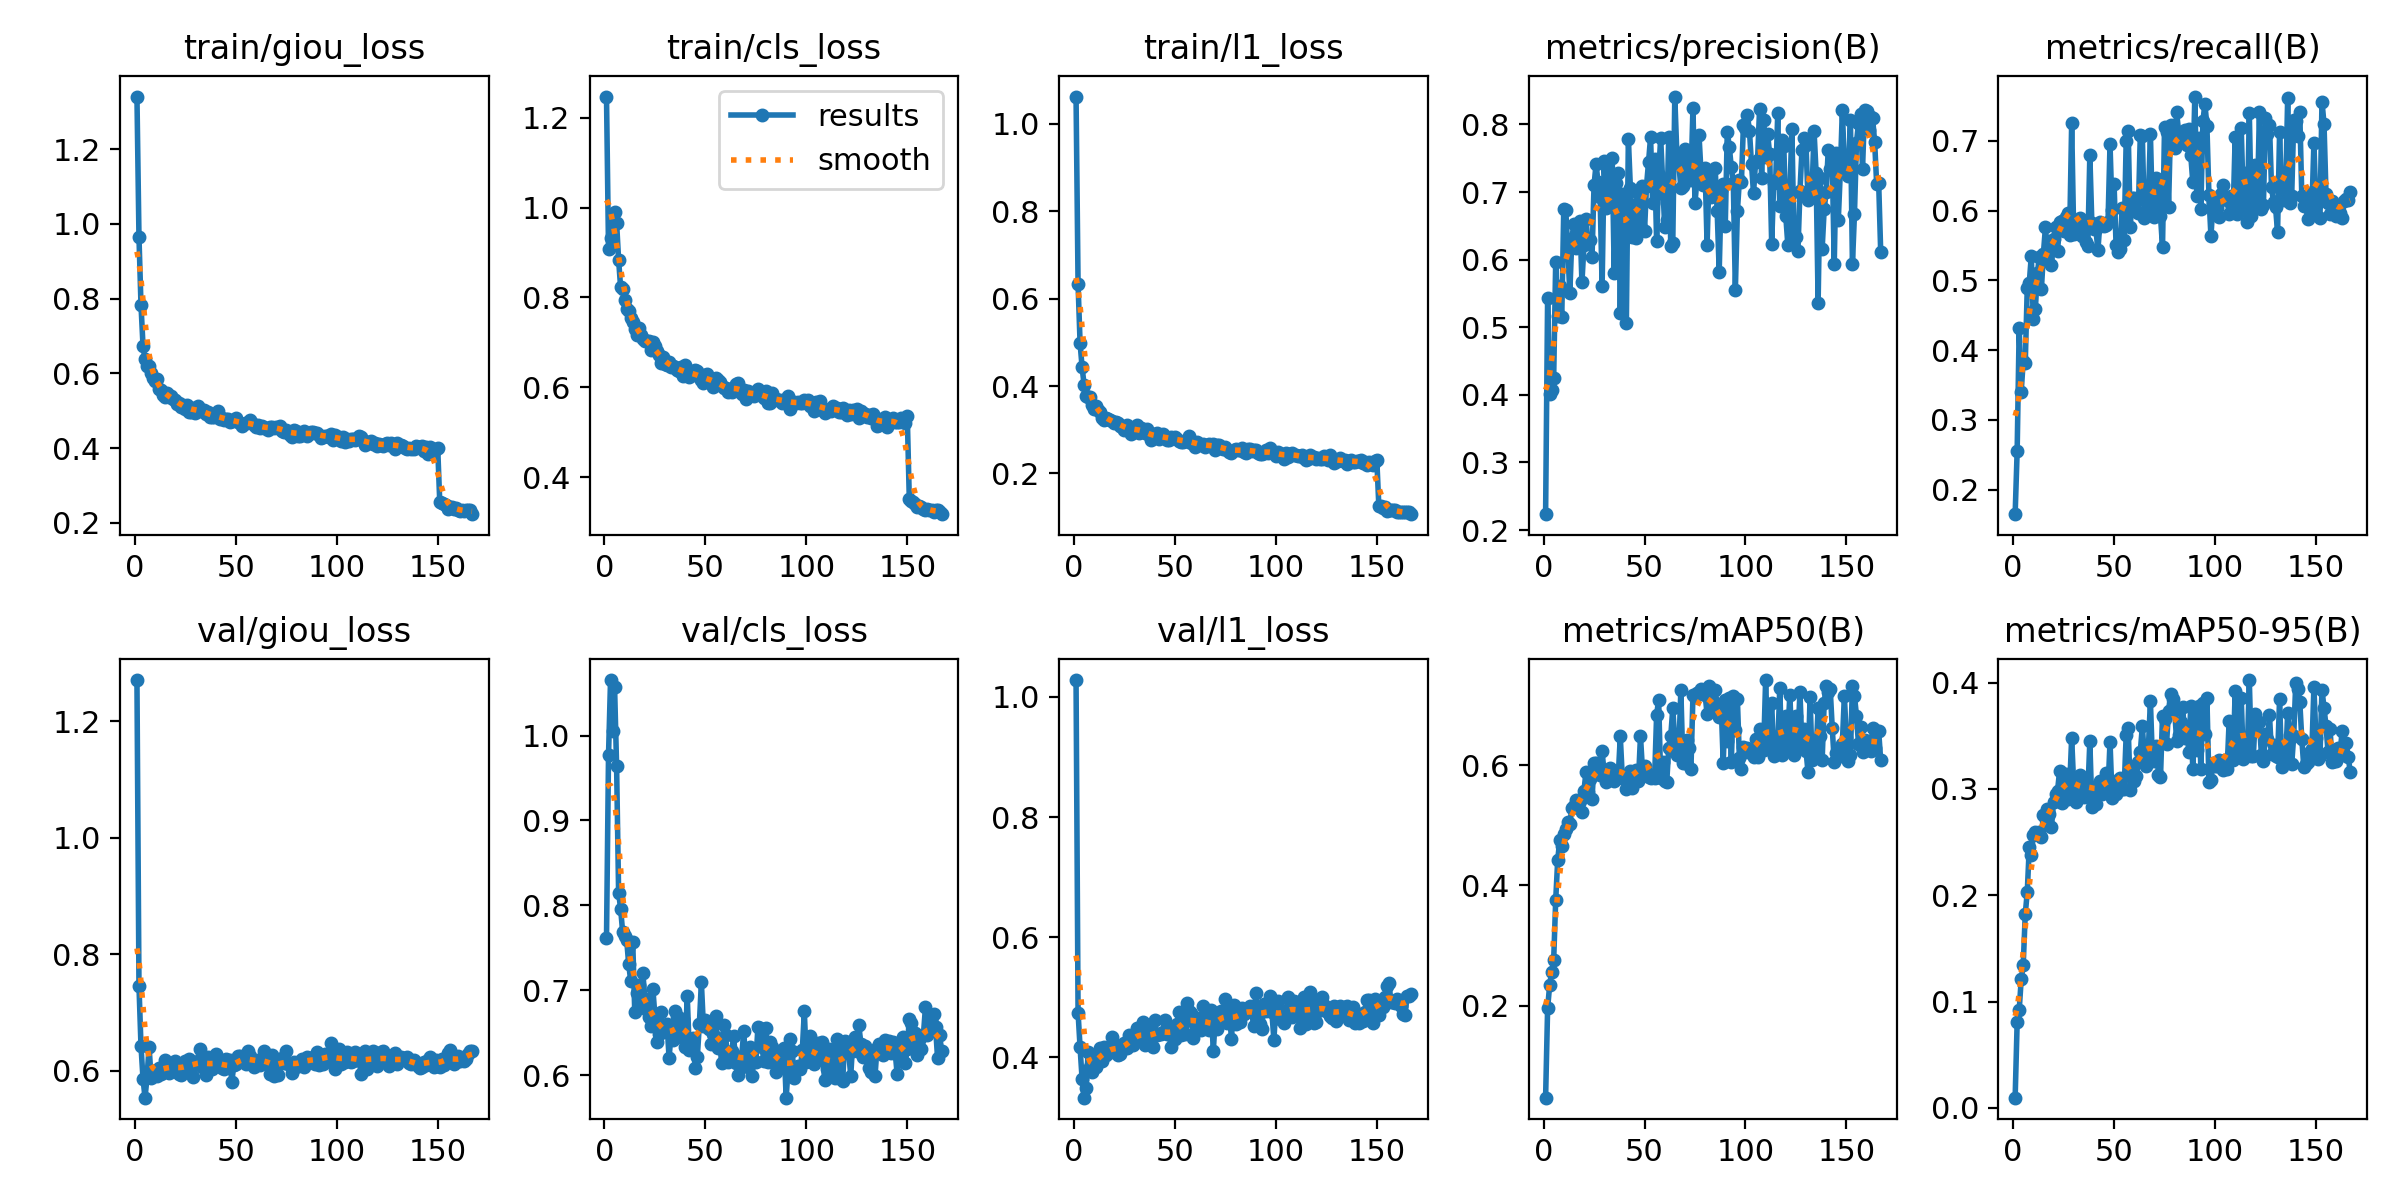

Source data for this figure (header and first rows):
epoch, time, train/giou_loss, train/cls_loss, train/l1_loss, metrics/precision(B), metrics/recall(B), metrics/mAP50(B), metrics/mAP50-95(B), val/giou_loss, val/cls_loss, val/l1_loss, lr/pg0, lr/pg1, lr/pg2
1, 100.7, 1.34, 1.247, 1.062, 0.2235, 0.1647, 0.04672, 0.00963, 1.271, 0.7612, 1.028, 0.06684, 1.99103e-05, 1.99103e-05
2, 197.6, 0.9653, 0.9087, 0.6333, 0.5436, 0.2559, 0.1955, 0.08092, 0.7461, 0.9769, 0.4741, 0.03352, 3.99092e-05, 3.99092e-05
3, 293.3, 0.7834, 0.9333, 0.4978, 0.4007, 0.4321, 0.2336, 0.09174, 0.6429, 1.065, 0.4159, 0.0002094, 5.99038e-05, 5.99038e-05
4, 389.6, 0.6738, 0.9702, 0.443, 0.4067, 0.3402, 0.2564, 0.1209, 0.5866, 1.005, 0.3632, 5.99853e-05, 5.99853e-05, 5.99853e-05
5, 488.5, 0.6382, 0.9901, 0.4022, 0.4252, 0.3846, 0.2756, 0.1345, 0.5539, 1.057, 0.3322, 5.99739e-05, 5.99739e-05, 5.99739e-05
6, 597.6, 0.6187, 0.9667, 0.3772, 0.5961, 0.3807, 0.375, 0.1821, 0.5887, 0.9644, 0.3488, 5.99593e-05, 5.99593e-05, 5.99593e-05
7, 697.8, 0.6203, 0.8835, 0.3755, 0.5161, 0.4894, 0.4422, 0.203, 0.6414, 0.815, 0.4092, 5.99414e-05, 5.99414e-05, 5.99414e-05
8, 805.2, 0.6003, 0.8224, 0.376, 0.5608, 0.4961, 0.4745, 0.2455, 0.5885, 0.7959, 0.3837, 5.99202e-05, 5.99202e-05, 5.99202e-05
9, 907.1, 0.5872, 0.8192, 0.3574, 0.5149, 0.5351, 0.4661, 0.2381, 0.5991, 0.7685, 0.3749, 5.98958e-05, 5.98958e-05, 5.98958e-05
10, 1014, 0.5799, 0.7951, 0.3477, 0.6748, 0.4445, 0.4855, 0.2568, 0.6, 0.7635, 0.3953, 5.98682e-05, 5.98682e-05, 5.98682e-05
11, 1119, 0.5849, 0.7747, 0.3543, 0.6731, 0.4583, 0.4938, 0.2595, 0.591, 0.7591, 0.3841, 5.98373e-05, 5.98373e-05, 5.98373e-05
12, 1220, 0.5576, 0.77, 0.345, 0.6144, 0.5102, 0.5048, 0.259, 0.6056, 0.7304, 0.4042, 5.98032e-05, 5.98032e-05, 5.98032e-05
13, 1320, 0.555, 0.7539, 0.3414, 0.5506, 0.5339, 0.5018, 0.2592, 0.5944, 0.711, 0.4155, 5.97658e-05, 5.97658e-05, 5.97658e-05
14, 1420, 0.5415, 0.7462, 0.3261, 0.6312, 0.4872, 0.5292, 0.2549, 0.605, 0.7568, 0.3929, 5.97252e-05, 5.97252e-05, 5.97252e-05
15, 1521, 0.5369, 0.7294, 0.3225, 0.6528, 0.5382, 0.5311, 0.2757, 0.6181, 0.6744, 0.4173, 5.96814e-05, 5.96814e-05, 5.96814e-05
16, 1622, 0.5467, 0.7163, 0.3263, 0.6166, 0.5759, 0.5417, 0.2734, 0.6057, 0.6972, 0.4032, 5.96343e-05, 5.96343e-05, 5.96343e-05
17, 1736, 0.5359, 0.7318, 0.3241, 0.6443, 0.5311, 0.5327, 0.2808, 0.5969, 0.7066, 0.4059, 5.95841e-05, 5.95841e-05, 5.95841e-05
18, 1837, 0.54, 0.7158, 0.3219, 0.6578, 0.5563, 0.5406, 0.2765, 0.6064, 0.684, 0.4093, 5.95306e-05, 5.95306e-05, 5.95306e-05
19, 1937, 0.5316, 0.7075, 0.3199, 0.5664, 0.5213, 0.5223, 0.2641, 0.6065, 0.7208, 0.433, 5.94739e-05, 5.94739e-05, 5.94739e-05
20, 2037, 0.5278, 0.702, 0.3149, 0.621, 0.5592, 0.5576, 0.2878, 0.6165, 0.6902, 0.4157, 5.94141e-05, 5.94141e-05, 5.94141e-05
21, 2139, 0.5183, 0.7023, 0.3186, 0.6606, 0.5762, 0.5879, 0.2949, 0.61, 0.6761, 0.4179, 5.9351e-05, 5.9351e-05, 5.9351e-05
22, 2241, 0.5204, 0.7026, 0.3166, 0.6256, 0.5415, 0.5557, 0.2984, 0.5942, 0.6682, 0.4032, 5.92847e-05, 5.92847e-05, 5.92847e-05
23, 2339, 0.511, 0.6819, 0.308, 0.6292, 0.5834, 0.5772, 0.3165, 0.5936, 0.6583, 0.4054, 5.92153e-05, 5.92153e-05, 5.92153e-05
24, 2440, 0.5165, 0.7015, 0.3075, 0.6043, 0.5845, 0.5437, 0.2868, 0.6067, 0.7009, 0.4127, 5.91427e-05, 5.91427e-05, 5.91427e-05
25, 2540, 0.5036, 0.6909, 0.299, 0.7106, 0.5706, 0.603, 0.3017, 0.6162, 0.669, 0.4227, 5.90669e-05, 5.90669e-05, 5.90669e-05
26, 2637, 0.5166, 0.6811, 0.3113, 0.7408, 0.5913, 0.604, 0.3141, 0.6046, 0.6395, 0.4155, 5.8988e-05, 5.8988e-05, 5.8988e-05
27, 2740, 0.4965, 0.6726, 0.3034, 0.7144, 0.5962, 0.6028, 0.2908, 0.6208, 0.6489, 0.437, 5.89059e-05, 5.89059e-05, 5.89059e-05
28, 2841, 0.4979, 0.6536, 0.2905, 0.6933, 0.5653, 0.5839, 0.3017, 0.6117, 0.6739, 0.4219, 5.88207e-05, 5.88207e-05, 5.88207e-05
29, 2945, 0.5063, 0.6673, 0.3049, 0.5611, 0.7255, 0.624, 0.348, 0.5887, 0.6506, 0.4193, 5.87324e-05, 5.87324e-05, 5.87324e-05
30, 3046, 0.494, 0.6516, 0.297, 0.7461, 0.5668, 0.5838, 0.3037, 0.6119, 0.6524, 0.4303, 5.86409e-05, 5.86409e-05, 5.86409e-05
31, 3153, 0.5128, 0.6492, 0.3111, 0.6764, 0.5789, 0.5712, 0.2873, 0.6176, 0.6606, 0.4476, 5.85464e-05, 5.85464e-05, 5.85464e-05
32, 3257, 0.5001, 0.657, 0.2915, 0.7332, 0.5759, 0.5908, 0.2922, 0.6379, 0.6202, 0.4425, 5.84487e-05, 5.84487e-05, 5.84487e-05
33, 3363, 0.5032, 0.6443, 0.3049, 0.6932, 0.589, 0.5955, 0.313, 0.6058, 0.649, 0.4342, 5.8348e-05, 5.8348e-05, 5.8348e-05
34, 3462, 0.5017, 0.6473, 0.3025, 0.7505, 0.564, 0.58, 0.3069, 0.6208, 0.641, 0.4588, 5.82442e-05, 5.82442e-05, 5.82442e-05
35, 3568, 0.4926, 0.6451, 0.2926, 0.5805, 0.577, 0.5733, 0.2926, 0.5924, 0.6751, 0.4194, 5.81373e-05, 5.81373e-05, 5.81373e-05
36, 3668, 0.4964, 0.6381, 0.3007, 0.7127, 0.5551, 0.5903, 0.2931, 0.6239, 0.6693, 0.43, 5.80273e-05, 5.80273e-05, 5.80273e-05
37, 3767, 0.4844, 0.6351, 0.2875, 0.7286, 0.5488, 0.582, 0.296, 0.6056, 0.6565, 0.4308, 5.79144e-05, 5.79144e-05, 5.79144e-05
38, 3865, 0.4834, 0.6458, 0.2769, 0.521, 0.6795, 0.6475, 0.3447, 0.6031, 0.6446, 0.4452, 5.77984e-05, 5.77984e-05, 5.77984e-05
39, 3964, 0.4841, 0.6244, 0.2898, 0.6976, 0.5817, 0.5792, 0.2827, 0.6166, 0.6664, 0.4168, 5.76793e-05, 5.76793e-05, 5.76793e-05
40, 4060, 0.4858, 0.6486, 0.2842, 0.6918, 0.5729, 0.5789, 0.2957, 0.6289, 0.6336, 0.4624, 5.75573e-05, 5.75573e-05, 5.75573e-05
41, 4156, 0.4988, 0.6279, 0.2922, 0.506, 0.5736, 0.5602, 0.286, 0.6121, 0.6929, 0.4367, 5.74323e-05, 5.74323e-05, 5.74323e-05
42, 4252, 0.4773, 0.6228, 0.2797, 0.7785, 0.543, 0.5798, 0.3036, 0.6121, 0.629, 0.4388, 5.73043e-05, 5.73043e-05, 5.73043e-05
43, 4348, 0.4805, 0.6309, 0.2877, 0.7059, 0.5838, 0.5894, 0.3072, 0.6055, 0.642, 0.4379, 5.71734e-05, 5.71734e-05, 5.71734e-05
44, 4442, 0.4759, 0.6285, 0.2893, 0.6334, 0.5796, 0.5616, 0.295, 0.6039, 0.6437, 0.4421, 5.70395e-05, 5.70395e-05, 5.70395e-05
45, 4537, 0.479, 0.6391, 0.2831, 0.6811, 0.5779, 0.5827, 0.2982, 0.6207, 0.6088, 0.4617, 5.69026e-05, 5.69026e-05, 5.69026e-05
46, 4636, 0.4776, 0.637, 0.2761, 0.6324, 0.5791, 0.5919, 0.3147, 0.6061, 0.6213, 0.4389, 5.67629e-05, 5.67629e-05, 5.67629e-05
47, 4740, 0.4707, 0.622, 0.2755, 0.6987, 0.5831, 0.5737, 0.299, 0.6178, 0.66, 0.4455, 5.66202e-05, 5.66202e-05, 5.66202e-05
48, 4837, 0.4732, 0.615, 0.2826, 0.6507, 0.6951, 0.648, 0.3445, 0.5816, 0.7091, 0.4169, 5.64747e-05, 5.64747e-05, 5.64747e-05
49, 4933, 0.4747, 0.6091, 0.2802, 0.7085, 0.6001, 0.5911, 0.2914, 0.6096, 0.6576, 0.4379, 5.63263e-05, 5.63263e-05, 5.63263e-05
50, 5031, 0.4812, 0.6266, 0.2829, 0.6423, 0.6381, 0.5979, 0.3051, 0.6123, 0.6652, 0.4295, 5.61751e-05, 5.61751e-05, 5.61751e-05
51, 5128, 0.4712, 0.6288, 0.2789, 0.7095, 0.55, 0.5852, 0.2957, 0.625, 0.6592, 0.4555, 5.6021e-05, 5.6021e-05, 5.6021e-05
52, 5227, 0.4672, 0.6182, 0.2745, 0.7444, 0.5413, 0.5794, 0.3083, 0.626, 0.6548, 0.4757, 5.5864e-05, 5.5864e-05, 5.5864e-05
53, 5324, 0.4589, 0.6142, 0.2728, 0.7813, 0.5448, 0.5777, 0.3099, 0.6221, 0.6363, 0.4367, 5.57043e-05, 5.57043e-05, 5.57043e-05
54, 5423, 0.4643, 0.6007, 0.2722, 0.6837, 0.6041, 0.5838, 0.3004, 0.6157, 0.6482, 0.4545, 5.55418e-05, 5.55418e-05, 5.55418e-05
55, 5521, 0.4671, 0.6203, 0.2734, 0.749, 0.5575, 0.5778, 0.3004, 0.6123, 0.67, 0.4381, 5.53765e-05, 5.53765e-05, 5.53765e-05
56, 5617, 0.4699, 0.6161, 0.2741, 0.6273, 0.6998, 0.6835, 0.3508, 0.6335, 0.6319, 0.49, 5.52085e-05, 5.52085e-05, 5.52085e-05
57, 5713, 0.4743, 0.6107, 0.2867, 0.7253, 0.714, 0.7086, 0.3573, 0.6262, 0.6428, 0.4773, 5.50378e-05, 5.50378e-05, 5.50378e-05
58, 5812, 0.4673, 0.6025, 0.2701, 0.7804, 0.5768, 0.5777, 0.299, 0.6179, 0.6143, 0.4726, 5.48643e-05, 5.48643e-05, 5.48643e-05
59, 5909, 0.4629, 0.5977, 0.2705, 0.713, 0.6177, 0.6044, 0.3201, 0.6065, 0.659, 0.4314, 5.46881e-05, 5.46881e-05, 5.46881e-05
60, 6012, 0.4564, 0.5982, 0.2597, 0.6482, 0.6184, 0.5731, 0.307, 0.6177, 0.6473, 0.4629, 5.45093e-05, 5.45093e-05, 5.45093e-05
... 107 more rows
